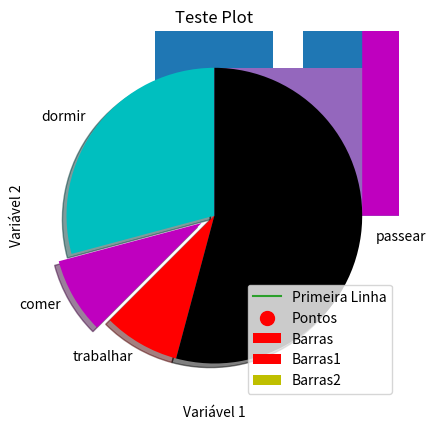
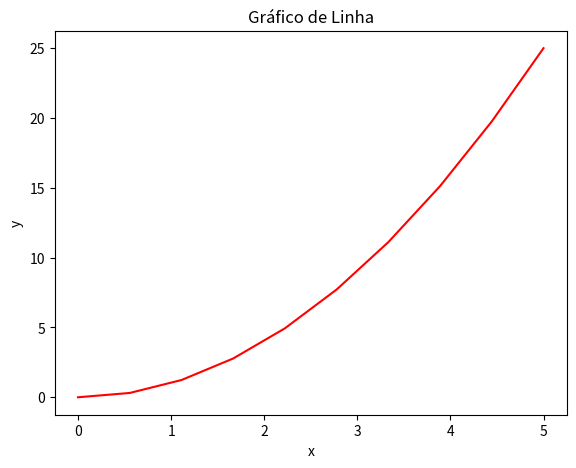
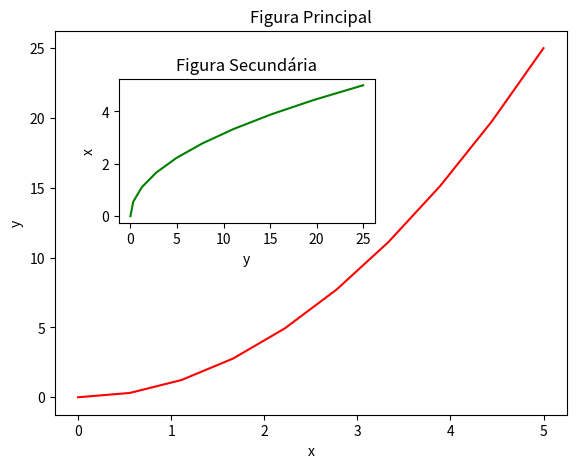
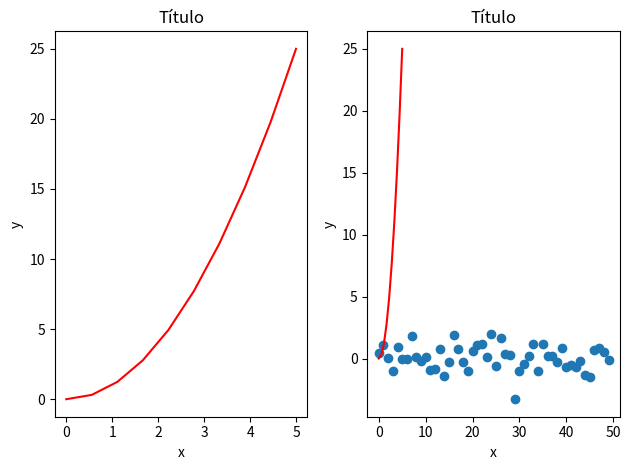
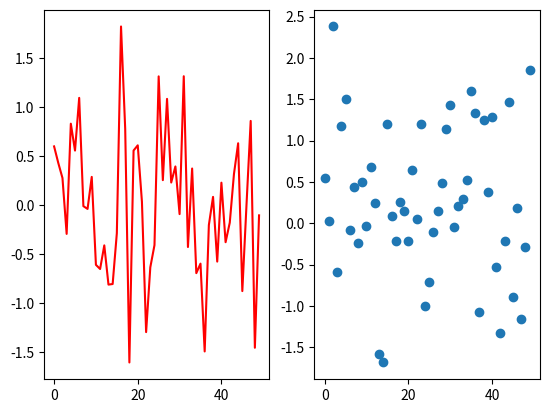
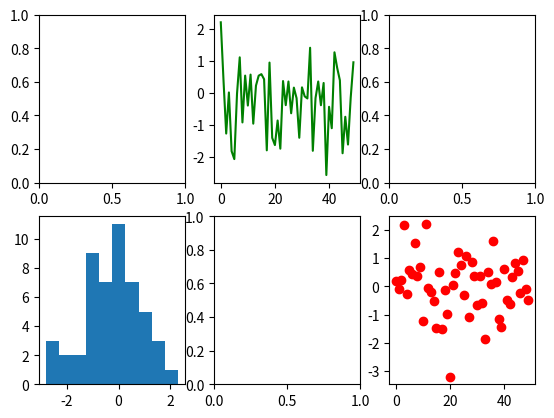
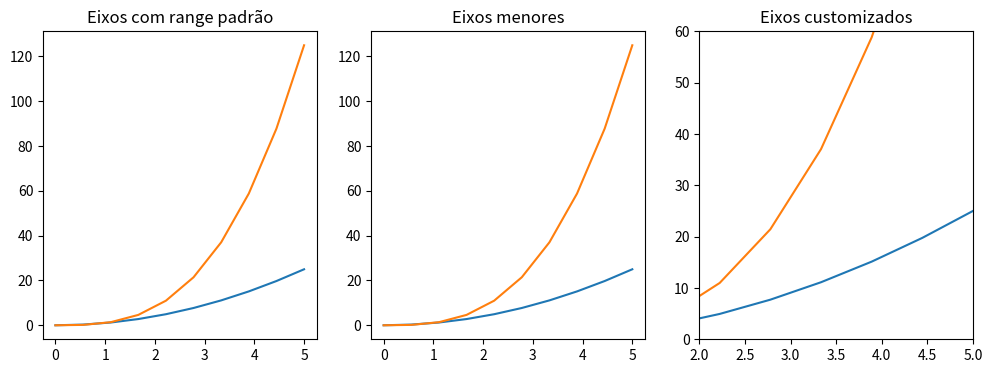
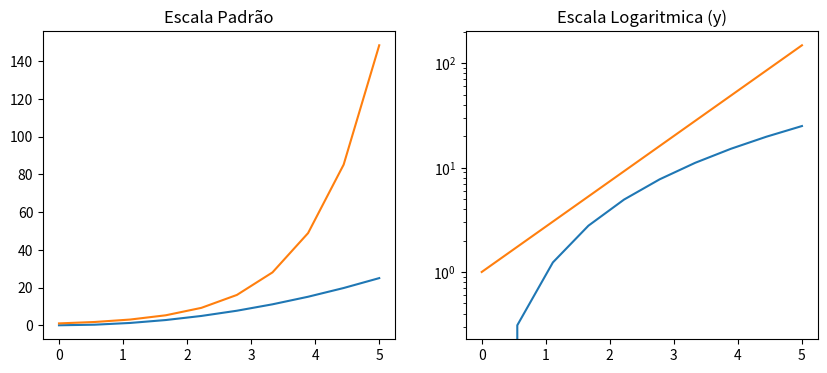
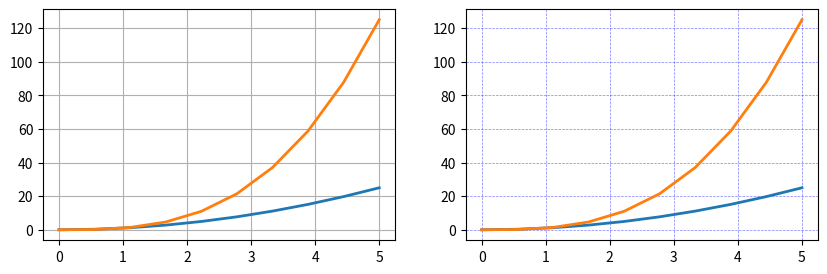
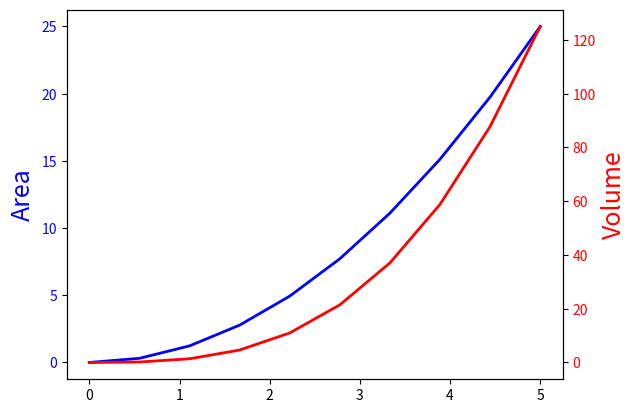
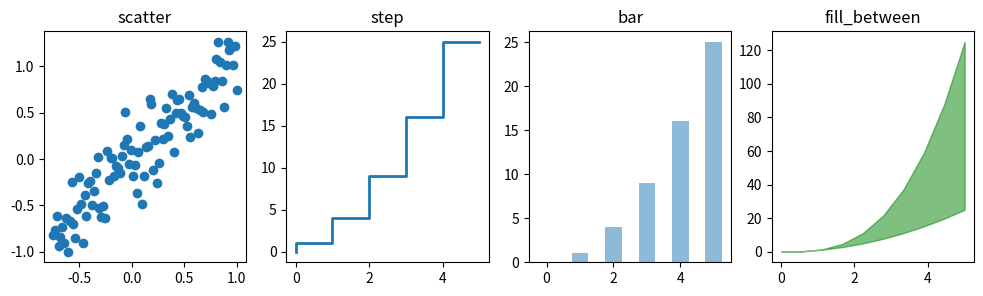
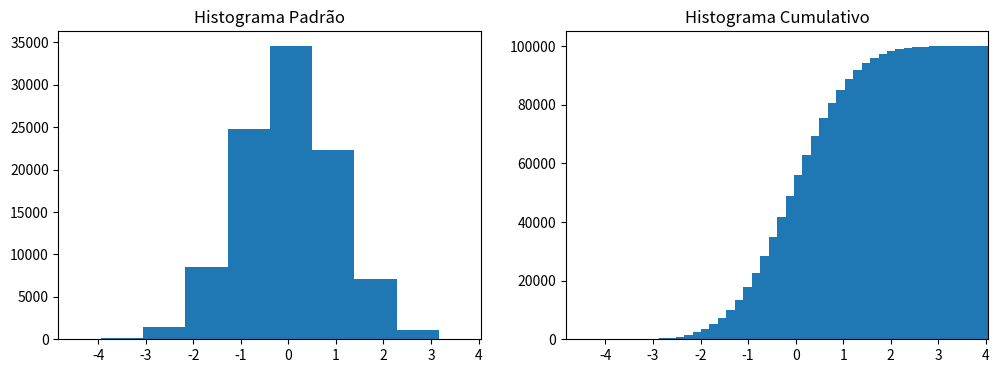
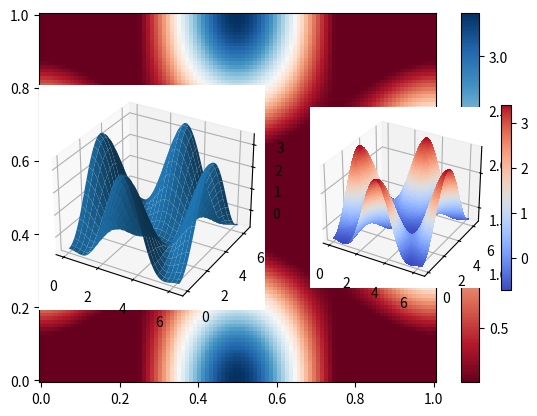
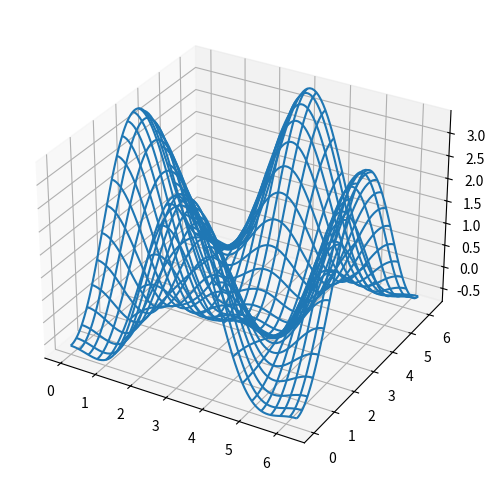
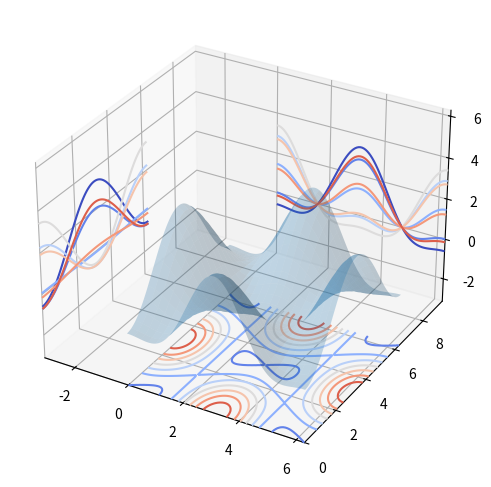

Reproduce these figures in Python, in order.
import matplotlib.pyplot as plt
import numpy as np
import matplotlib as mpl
from matplotlib import cm
from pylab import *
from mpl_toolkits.mplot3d.axes3d import Axes3D

# O método plot() define os eixos do gráfico
plt.plot([1, 3, 5], [2, 5, 7])
plt.show()

x = [1, 4, 5]
y = [3, 7, 2]
plt.plot(x, y)
plt.xlabel('Variável 1')
plt.ylabel('Variável 2')
plt.title('Teste Plot')
plt.show()

x2 = [1, 2, 3]
y2 = [11, 12, 15]

plt.plot(x2, y2, label = 'Primeira Linha')
plt.legend()
plt.show()

#### -->Gráficos Barras
x = [2,4,6,8,10]
y = [6,7,8,2,4]
plt.bar(x, y, label = 'Barras', color = 'r')
plt.legend()
plt.show()

x2 = [1,3,5,7,9]
y2 = [7,8,2,4,2]
plt.bar(x, y, label = 'Barras1', color = 'r')
plt.bar(x2, y2, label = 'Barras2', color = 'y')
plt.legend()
plt.show()

idades = [22,65,45,55,21,22,34,42,41,4,99,101,120,122,130,111,115,80,75,54,44,64,13,18,48]
ids = [x for x in range(len(idades))]
plt.bar(ids, idades)
plt.show()

bins = [0,10,20,30,40,50,60,70,80,90,100,110,120,130]
plt.hist(idades, bins, histtype = 'bar', rwidth = 0.8)
plt.show()

plt.hist(idades, bins, histtype = 'stepfilled', rwidth = 0.8)
plt.show()

##### ---> ScatterPlot
x = [1,2,3,4,5,6,7,8]
y = [5,2,4,5,6,8,4,8]

plt.scatter(x, y, label = 'Pontos', color = 'r', marker = 'o', s = 100)
plt.legend()
plt.show()

######## ---> StackPlots
dias = [1,2,3,4,5]
dormir = [7,8,6,77,7]
comer = [2,3,4,5,3]
trabalhar = [7,8,7,2,2]
passear = [8,5,7,8,13]

plt.stackplot(dias, dormir, comer, trabalhar, passear, colors = ['m','c','r','k','b'])
plt.show()

##### ---> PieChart
fatias = [7, 2, 2, 13]
atividades = ['dormir','comer','trabalhar','passear']
colunas = ['c','m','r','k']

plt.pie(fatias, labels = atividades, colors = colunas, startangle = 90, shadow = True, explode = (0,0.1,0,0))
plt.show()

##### ---> Pylab
x = linspace(0, 5, 10)
y = x ** 2

fig = plt.figure()

# Definindo os eixos
axes = fig.add_axes([0.1, 0.1, 0.8, 0.8])

axes.plot(x, y, 'r')

axes.set_xlabel('x')
axes.set_ylabel('y')
axes.set_title('Gráfico de Linha');

# Gráficos com 2 figuras
x = linspace(0, 5, 10)
y = x ** 2

fig = plt.figure()

axes1 = fig.add_axes([0.1, 0.1, 0.8, 0.8]) # eixos da figura principal
axes2 = fig.add_axes([0.2, 0.5, 0.4, 0.3]) # eixos da figura secundária

# Figura principal
axes1.plot(x, y, 'r')
axes1.set_xlabel('x')
axes1.set_ylabel('y')
axes1.set_title('Figura Principal')

# Figura secundária
axes2.plot(y, x, 'g')
axes2.set_xlabel('y')
axes2.set_ylabel('x')
axes2.set_title('Figura Secundária');

# Gráficos em Paralelo
fig, axes = plt.subplots(nrows = 1, ncols = 2)

for ax in axes:
    ax.plot(x, y, 'r')
    ax.set_xlabel('x')
    ax.set_ylabel('y')
    ax.set_title('Título')

fig.tight_layout()

#### ---> Graficos com Numpy
plt.scatter(np.arange(50), np.random.randn(50))
plt.show()

# Plot e Scatter
fig = plt.figure()

ax1 = fig.add_subplot(1,2,1)
ax1.plot(np.random.randn(50), color='red')

ax2 = fig.add_subplot(1,2,2)
ax2.scatter(np.arange(50), np.random.randn(50))
plt.show()

# Plots diversos
_, ax = plt.subplots(2,3)

ax[0,1].plot(np.random.randn(50), color = 'green', linestyle = '-')
ax[1,0].hist(np.random.randn(50))
ax[1,2].scatter(np.arange(50), np.random.randn(50), color = 'red')
plt.show()

# Controle dos eixos
fig, axes = plt.subplots(1, 3, figsize = (12, 4))

axes[0].plot(x, x**2, x, x**3)
axes[0].set_title("Eixos com range padrão")

axes[1].plot(x, x**2, x, x**3)
axes[1].axis('tight')
axes[1].set_title("Eixos menores")

axes[2].plot(x, x**2, x, x**3)
axes[2].set_ylim([0, 60])
axes[2].set_xlim([2, 5])
axes[2].set_title("Eixos customizados");

# Escala
fig, axes = plt.subplots(1, 2, figsize=(10,4))

axes[0].plot(x, x**2, x, exp(x))
axes[0].set_title("Escala Padrão")

axes[1].plot(x, x**2, x, exp(x))
axes[1].set_yscale("log")
axes[1].set_title("Escala Logaritmica (y)");

# Grid
fig, axes = plt.subplots(1, 2, figsize=(10,3))

# Grid padrão
axes[0].plot(x, x**2, x, x**3, lw = 2)
axes[0].grid(True)

# Grid customizado
axes[1].plot(x, x**2, x, x**3, lw = 2)
axes[1].grid(color = 'b', alpha = 0.5, linestyle = 'dashed', linewidth = 0.5)

# Gráfico de Linhas Gêmeas
fig, ax1 = plt.subplots()

ax1.plot(x, x**2, lw=2, color="blue")
ax1.set_ylabel("Area", fontsize=18, color="blue")
for label in ax1.get_yticklabels():
    label.set_color("blue")

ax2 = ax1.twinx()
ax2.plot(x, x**3, lw=2, color="red")
ax2.set_ylabel("Volume", fontsize=18, color="red")
for label in ax2.get_yticklabels():
    label.set_color("red")

# Diferentes estilos de Plots
xx = np.linspace(-0.75, 1., 100)
n = np.array([0,1,2,3,4,5])

fig, axes = plt.subplots(1, 4, figsize=(12,3))

axes[0].scatter(xx, xx + 0.25*randn(len(xx)))
axes[0].set_title("scatter")

axes[1].step(n, n**2, lw=2)
axes[1].set_title("step")

axes[2].bar(n, n**2, align="center", width=0.5, alpha=0.5)
axes[2].set_title("bar")

axes[3].fill_between(x, x**2, x**3, color="green", alpha=0.5);
axes[3].set_title("fill_between");

# Histogramas
n = np.random.randn(100000)
fig, axes = plt.subplots(1, 2, figsize=(12,4))

axes[0].hist(n)
axes[0].set_title("Histograma Padrão")
axes[0].set_xlim((min(n), max(n)))

axes[1].hist(n, cumulative=True, bins=50)
axes[1].set_title("Histograma Cumulativo")
axes[1].set_xlim((min(n), max(n)));

# Color Map
alpha = 0.7
phi_ext = 2 * np.pi * 0.5

def ColorMap(phi_m, phi_p):
    return ( + alpha - 2 * np.cos(phi_p)*cos(phi_m) - alpha * np.cos(phi_ext - 2*phi_p))

phi_m = np.linspace(0, 2*np.pi, 100)
phi_p = np.linspace(0, 2*np.pi, 100)
X,Y = np.meshgrid(phi_p, phi_m)
Z = ColorMap(X, Y).T

fig, ax = plt.subplots()

p = ax.pcolor(X/(2*np.pi), Y/(2*np.pi), Z, cmap=cm.RdBu, vmin=abs(Z).min(), vmax=abs(Z).max())
cb = fig.colorbar(p, ax=ax)

#### ---> Gráficos 3D
ig = plt.figure(figsize=(14,6))

ax = fig.add_subplot(1, 2, 1, projection='3d')
p = ax.plot_surface(X, Y, Z, rstride=4, cstride=4, linewidth=0)

ax = fig.add_subplot(1, 2, 2, projection='3d')
p = ax.plot_surface(X, Y, Z, rstride=1, cstride=1, cmap=cm.coolwarm, linewidth=0, antialiased=False)
cb = fig.colorbar(p, shrink=0.5)

# Wire frame
fig = plt.figure(figsize=(8,6))

ax = fig.add_subplot(1, 1, 1, projection = '3d')

p = ax.plot_wireframe(X, Y, Z, rstride=4, cstride=4)

# Countour Plot com projeção
fig = plt.figure(figsize=(8,6))

ax = fig.add_subplot(1,1,1, projection='3d')

ax.plot_surface(X, Y, Z, rstride=4, cstride=4, alpha=0.25)
cset = ax.contour(X, Y, Z, zdir='z', offset=-pi, cmap=cm.coolwarm)
cset = ax.contour(X, Y, Z, zdir='x', offset=-pi, cmap=cm.coolwarm)
cset = ax.contour(X, Y, Z, zdir='y', offset=3*pi, cmap=cm.coolwarm)

ax.set_xlim3d(-pi, 2*pi);
ax.set_ylim3d(0, 3*pi);
ax.set_zlim3d(-pi, 2*pi);
